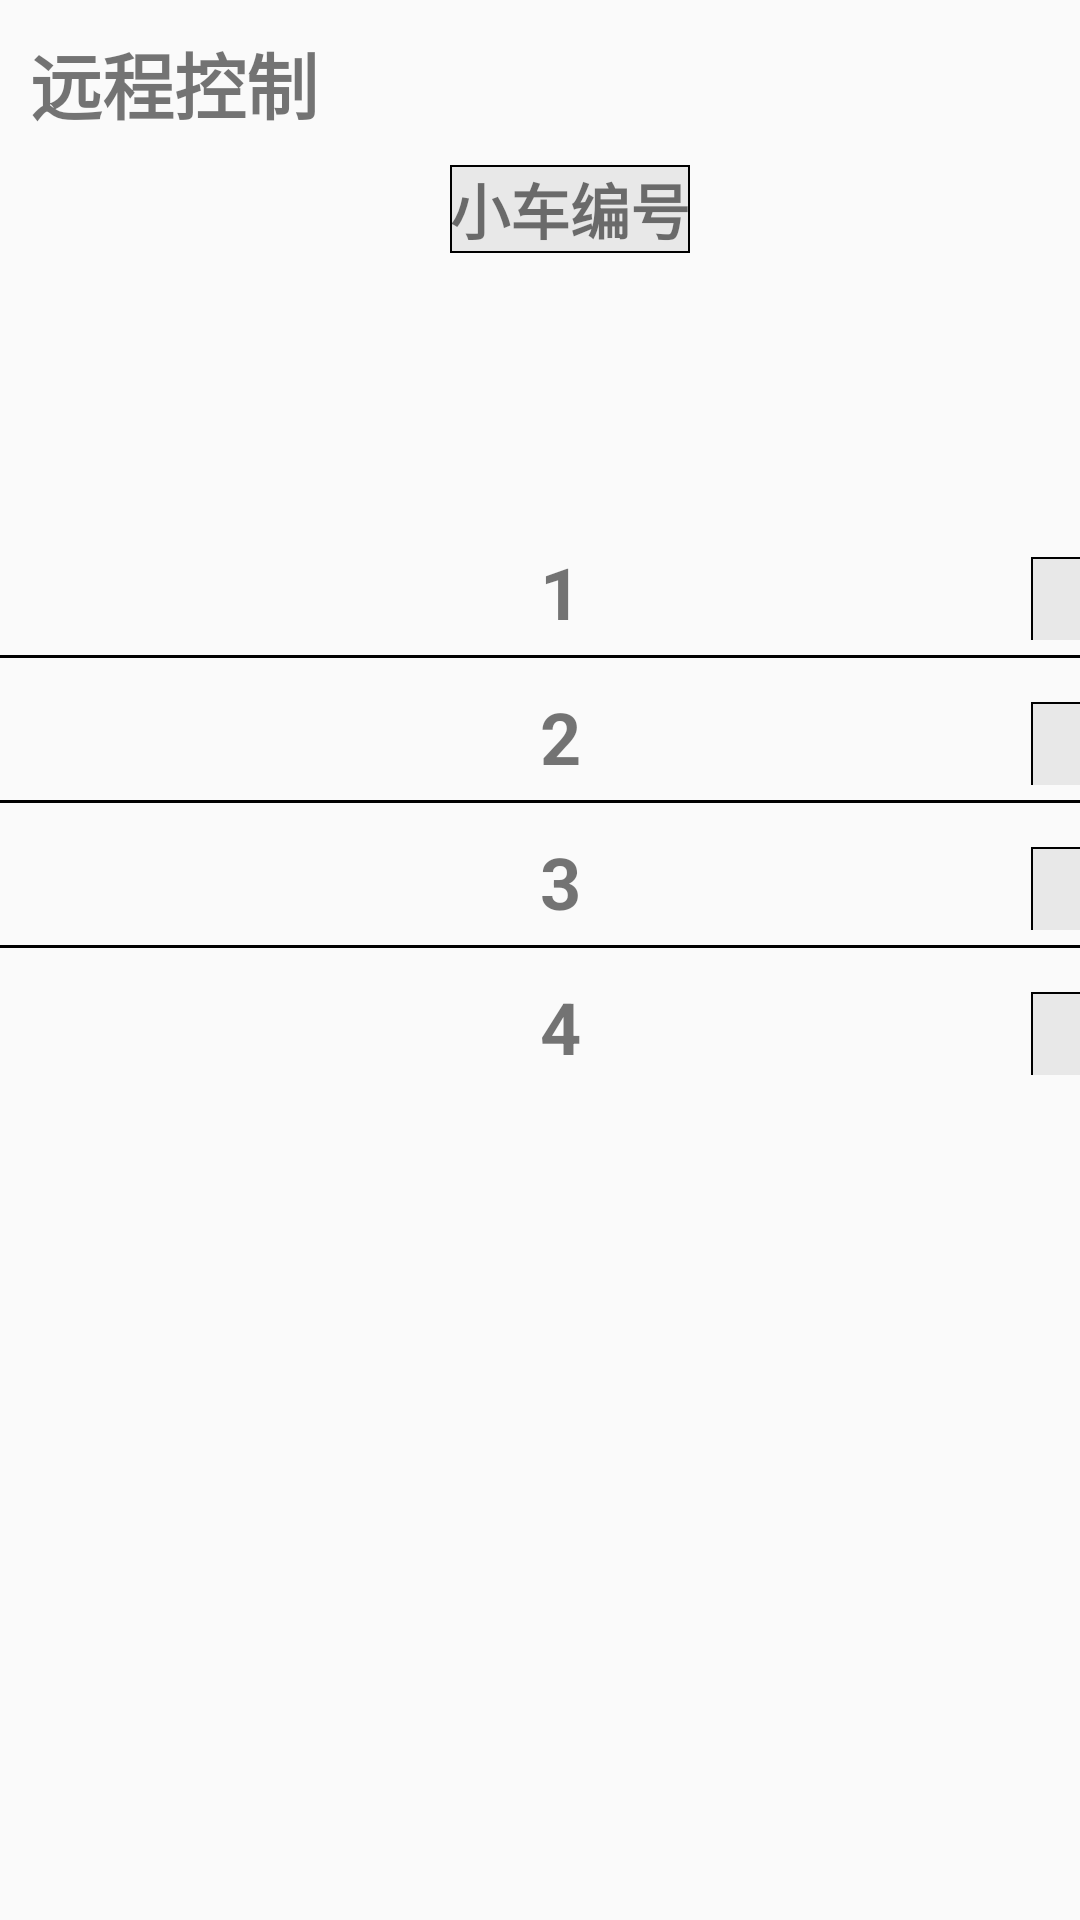

Here is an Android app screen rendered from its layout file. Give the layout XML and the strings, colors and styles it references.
<!-- AndroidManifest.xml: application theme AppTheme -->
<!-- res/layout/pro7_control.xml -->
<?xml version="1.0" encoding="utf-8"?>

<LinearLayout xmlns:android="http://schemas.android.com/apk/res/android"
    android:layout_width="match_parent"
    android:layout_height="match_parent"
    android:orientation="vertical">

    <TextView
        android:layout_width="wrap_content"
        android:layout_height="wrap_content"
        android:layout_margin="10dp"
        android:text="远程控制"
        android:textSize="24sp"
        android:textStyle="bold" />

    <LinearLayout
        android:layout_width="match_parent"
        android:layout_height="wrap_content">

        <TextView
            android:layout_width="wrap_content"
            android:layout_height="wrap_content"
            android:layout_marginLeft="150dp"
            android:background="@drawable/shape_square2"
            android:text="小车编号"
            android:textSize="20sp"
            android:textStyle="bold" />

        <TextView
            android:layout_width="wrap_content"
            android:layout_height="wrap_content"
            android:layout_marginLeft="150dp"
            android:background="@drawable/shape_square2"
            android:text="远程控制"
            android:textSize="20sp"
            android:textStyle="bold" />

    </LinearLayout>

    <LinearLayout
        android:layout_width="wrap_content"
        android:layout_height="wrap_content"
        android:layout_marginTop="10dp">

        <TextView
            android:layout_width="wrap_content"
            android:layout_height="wrap_content"
            android:layout_marginLeft="180dp"
            android:text="1"
            android:textSize="24sp"
            android:textStyle="bold" />

        <Button
            android:id="@+id/btn_pro7_control_1"
            android:layout_width="80dp"
            android:layout_height="30dp"
            android:background="@drawable/shape_square2"
            android:textColor="@drawable/pro7_state2"
            android:layout_marginLeft="150dp"
            android:text="启动"

             />

        <Button
            android:id="@+id/btn_pro7_control_2"
            android:layout_width="80dp"
            android:layout_height="30dp"
            android:background="@drawable/shape_square2"

            android:text="关闭"
            android:textColor="@drawable/pro7_state2" />

    </LinearLayout>

    <View
        android:layout_width="match_parent"
        android:layout_height="1dp"
        android:background="#000"
        android:layout_marginTop="5dp"/>


    <LinearLayout
        android:layout_width="wrap_content"
        android:layout_height="wrap_content"
        android:layout_marginTop="10dp">

        <TextView
            android:layout_width="wrap_content"
            android:layout_height="wrap_content"
            android:layout_marginLeft="180dp"
            android:text="2"
            android:textSize="24sp"
            android:textStyle="bold" />

        <Button
            android:id="@+id/btn_pro7_contro2_1"
            android:layout_width="80dp"
            android:layout_height="30dp"
            android:background="@drawable/shape_square2"
            android:layout_marginLeft="150dp"
            android:text="启动"
            android:textColor="@drawable/pro7_state2" />

        <Button
            android:id="@+id/btn_pro7_contro2_2"
            android:layout_width="80dp"
            android:layout_height="30dp"
            android:background="@drawable/shape_square2"
            android:onClick="dosubmit4"
            android:text="关闭"
            android:textColor="@drawable/pro7_state2" />

    </LinearLayout>

    <View
        android:layout_width="match_parent"
        android:layout_height="1dp"
        android:background="#000"
        android:layout_marginTop="5dp"/>

    <LinearLayout
        android:layout_width="wrap_content"
        android:layout_height="wrap_content"
        android:layout_marginTop="10dp">

        <TextView
            android:layout_width="wrap_content"
            android:layout_height="wrap_content"
            android:layout_marginLeft="180dp"
            android:text="3"
            android:textSize="24sp"
            android:textStyle="bold" />

        <Button
            android:id="@+id/btn_pro7_contro3_1"
            android:layout_width="80dp"
            android:layout_height="30dp"
            android:background="@drawable/shape_square2"
            android:layout_marginLeft="150dp"
            android:text="启动"
            android:textColor="@drawable/pro7_state2" />

        <Button
            android:id="@+id/btn_pro7_contro3_2"
            android:layout_width="80dp"
            android:layout_height="30dp"
            android:background="@drawable/shape_square2"
            android:onClick="dosubmit4"
            android:text="关闭"
            android:textColor="@drawable/pro7_state2" />

    </LinearLayout>

    <View
        android:layout_width="match_parent"
        android:layout_height="1dp"
        android:background="#000"
        android:layout_marginTop="5dp"/>

    <LinearLayout
        android:layout_width="wrap_content"
        android:layout_height="wrap_content"
        android:layout_marginTop="10dp">

        <TextView
            android:layout_width="wrap_content"
            android:layout_height="wrap_content"
            android:layout_marginLeft="180dp"
            android:text="4"
            android:textSize="24sp"
            android:textStyle="bold" />

        <Button
            android:id="@+id/btn_pro7_contro4_1"
            android:layout_width="80dp"
            android:layout_height="30dp"
            android:background="@drawable/shape_square2"
            android:layout_marginLeft="150dp"
            android:text="启动"
            android:textColor="@drawable/pro7_state2" />

        <Button
            android:id="@+id/btn_pro7_contro4_2"
            android:layout_width="80dp"
            android:layout_height="30dp"
            android:background="@drawable/shape_square2"
            android:onClick="dosubmit4"
            android:text="关闭"
            android:textColor="@drawable/pro7_state2" />

    </LinearLayout>


</LinearLayout>
<!-- resources referenced by this layout -->
<resources>
  <!-- drawable pro7_state2 (drawable) -->
  <?xml version="1.0" encoding="utf-8"?>
  
  <selector xmlns:android="http://schemas.android.com/apk/res/android">
  
      <item android:state_pressed="true"
          android:color="@color/colorPrimary"/>
  
      <item android:state_focused="false"
          android:color="@color/colorAccent"/>
  
  </selector>
  <!-- drawable shape_square2 (drawable) -->
  <?xml version="1.0" encoding="utf-8"?>
  
  <shape xmlns:android="http://schemas.android.com/apk/res/android"
      android:shape="rectangle">
  
  
      <size
          android:width="20dp"
          android:height="20dp"/>
  
      <stroke android:width="0.5dp"
           />
  
      <solid android:color="#17333333"/>
  
  </shape>
  <style name="AppTheme" parent="Theme.AppCompat.Light.NoActionBar">
          
          <item name="colorPrimary">@color/colorPrimary</item>
          <item name="colorPrimaryDark">@color/colorPrimaryDark</item>
          <item name="colorAccent">@color/colorAccent</item>
      </style>
  <!-- not gathered from this repository: default colours our renderer supplied (Android Studio template values) -->
  <color name="colorPrimary">#FF6200EE</color>
  <color name="colorPrimaryDark">#FF3700B3</color>
  <color name="colorAccent">#FF03DAC5</color>
</resources>
